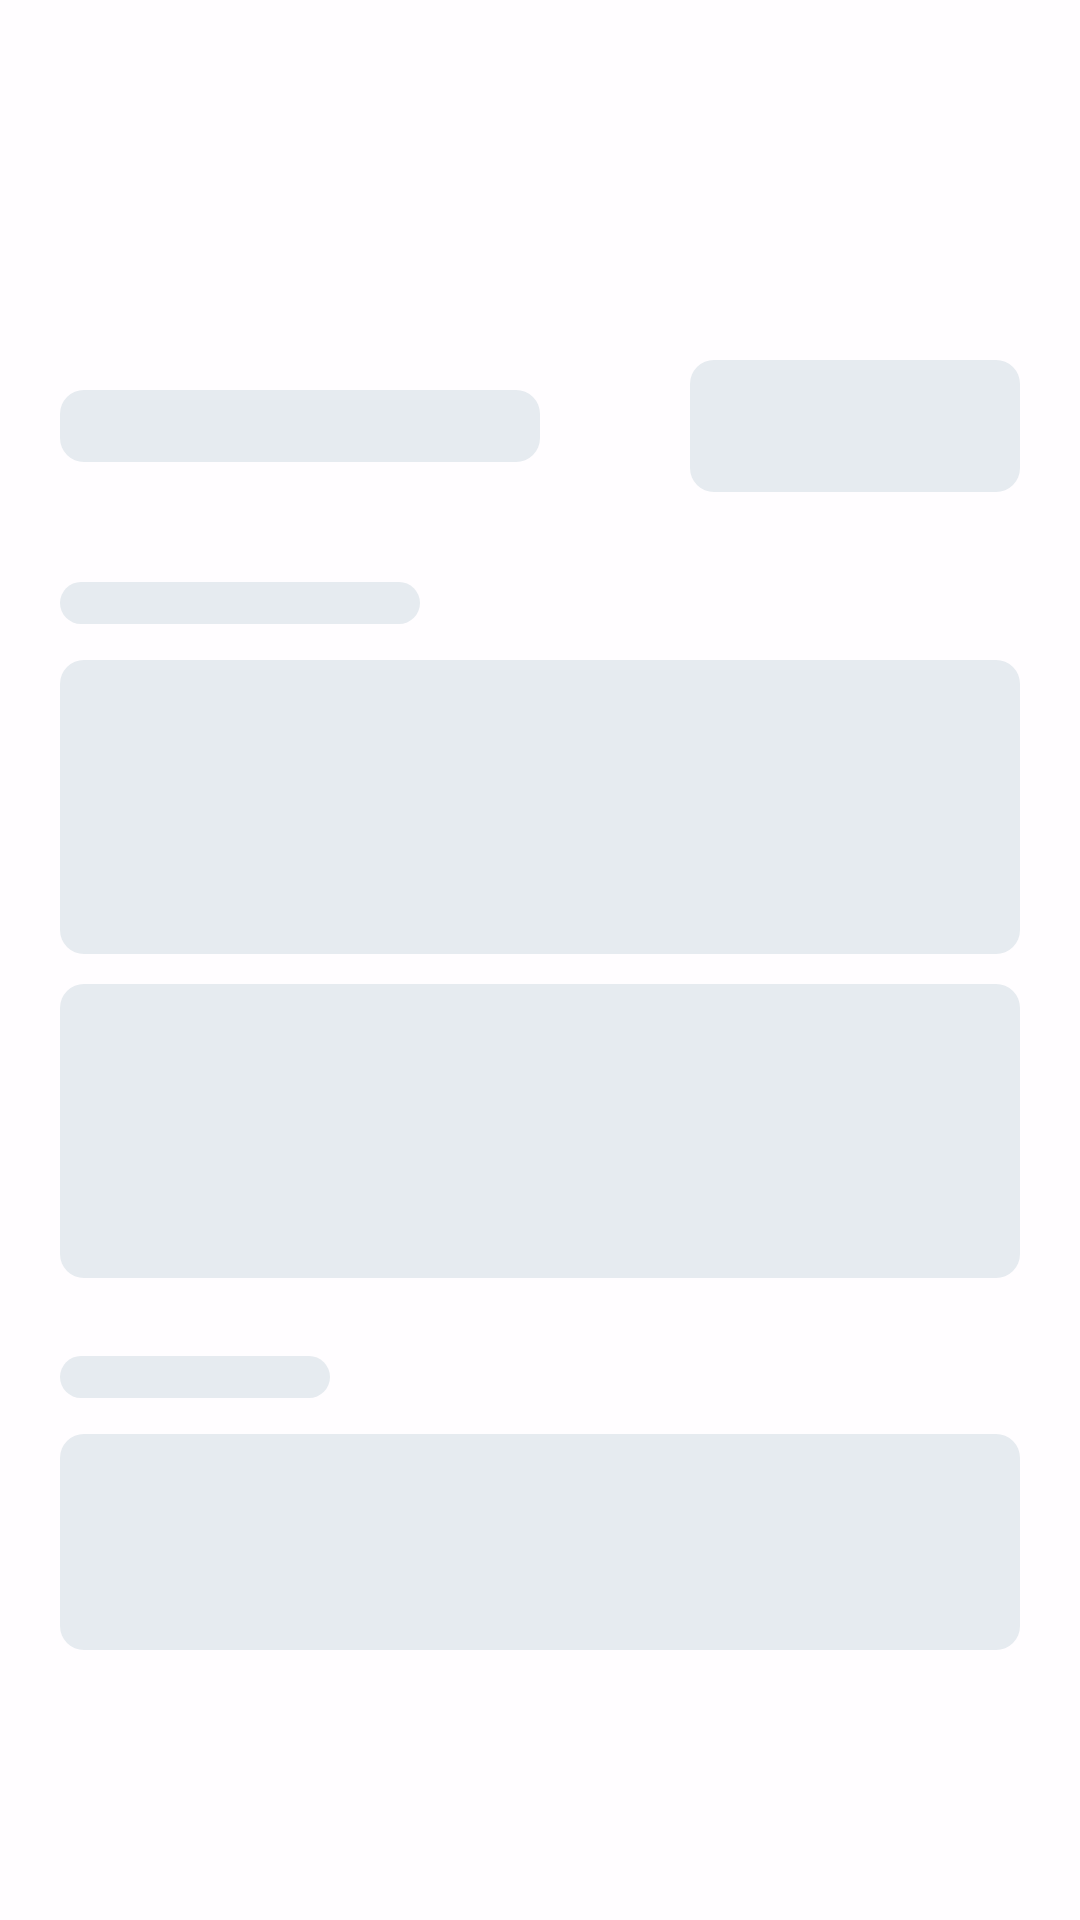

Android layout source for this screen:
<!-- AndroidManifest.xml: application theme Theme.AquaFlow -->
<!-- res/layout/view_loading_orders.xml -->
<?xml version="1.0" encoding="utf-8"?>
<FrameLayout xmlns:android="http://schemas.android.com/apk/res/android"
    android:layout_width="match_parent"
    android:layout_height="match_parent"
    android:background="#CCFFFFFF"
    android:clickable="true"
    android:focusable="true">

    <LinearLayout
        android:layout_width="match_parent"
        android:layout_height="match_parent"
        android:orientation="vertical"
        android:paddingHorizontal="20dp"
        android:paddingTop="120dp"
        android:paddingBottom="90dp">

        <LinearLayout
            android:layout_width="match_parent"
            android:layout_height="wrap_content"
            android:orientation="horizontal"
            android:gravity="center_vertical">

            <View
                android:layout_width="160dp"
                android:layout_height="24dp"
                android:background="@drawable/bg_skeleton_block" />

            <View
                android:layout_width="0dp"
                android:layout_height="1dp"
                android:layout_weight="1" />

            <View
                android:layout_width="110dp"
                android:layout_height="44dp"
                android:background="@drawable/bg_skeleton_block" />
        </LinearLayout>

        <View
            android:layout_width="120dp"
            android:layout_height="14dp"
            android:layout_marginTop="30dp"
            android:background="@drawable/bg_skeleton_block" />

        <View
            android:layout_width="match_parent"
            android:layout_height="98dp"
            android:layout_marginTop="12dp"
            android:background="@drawable/bg_skeleton_block" />

        <View
            android:layout_width="match_parent"
            android:layout_height="98dp"
            android:layout_marginTop="10dp"
            android:background="@drawable/bg_skeleton_block" />

        <View
            android:layout_width="90dp"
            android:layout_height="14dp"
            android:layout_marginTop="26dp"
            android:background="@drawable/bg_skeleton_block" />

        <View
            android:layout_width="match_parent"
            android:layout_height="72dp"
            android:layout_marginTop="12dp"
            android:background="@drawable/bg_skeleton_block" />

        <View
            android:layout_width="match_parent"
            android:layout_height="72dp"
            android:layout_marginTop="10dp"
            android:background="@drawable/bg_skeleton_block" />
    </LinearLayout>
</FrameLayout>
<!-- resources referenced by this layout -->
<resources>
  <!-- drawable bg_skeleton_block (drawable) -->
  <?xml version="1.0" encoding="utf-8"?>
  <shape xmlns:android="http://schemas.android.com/apk/res/android" android:shape="rectangle">
      <corners android:radius="8dp" />
      <solid android:color="#E6EBF0" />
  </shape>
  <style name="Theme.AquaFlow" parent="Base.Theme.AquaFlow" />
  <style name="Base.Theme.AquaFlow" parent="Theme.Material3.DayNight.NoActionBar">
          
          
      </style>
</resources>
